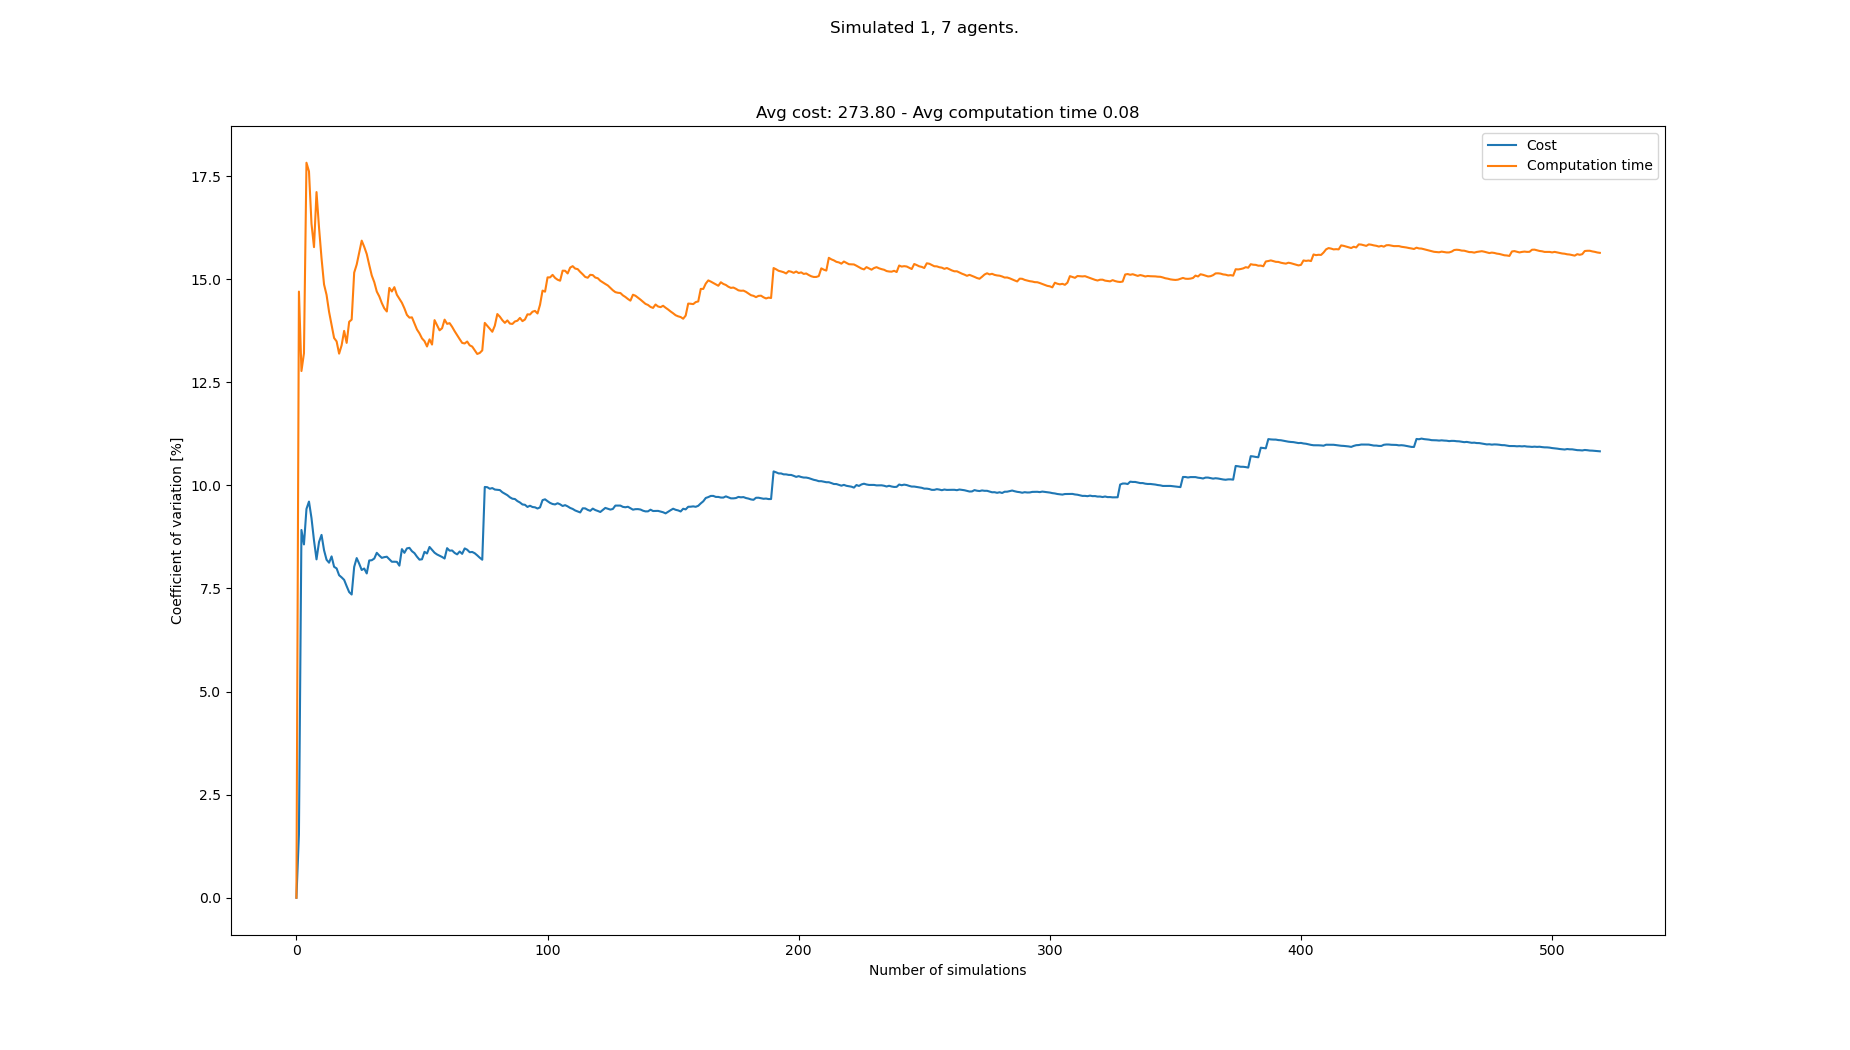

Source data for this figure (header and first rows):
starts, goals, Cost, Cost_var, Cost_mean, Cost_std, Computation time, Computation time_var, Computation time_mean, Computation time_std
[(4, 0), (5, 21), (4, 21), (0, 21), (1, …, [(8, 21), (7, 0), (2, 0), (5, 0), (0, 0)…, 256, 0.0, 256.0, 0.0, 0.06789, 0.0, 0.06789, 0.0
[(8, 0), (0, 21), (6, 21), (1, 21), (8, …, [(6, 21), (2, 0), (8, 0), (5, 0), (6, 0)…, 264, 1.538, 260.0, 4.0, 0.09128, 14.7, 0.07959, 0.0117
[(5, 0), (4, 21), (7, 21), (1, 21), (0, …, [(2, 21), (1, 0), (4, 0), (8, 0), (2, 0)…, 312, 8.917, 277.3, 24.73, 0.08921, 12.77, 0.08279, 0.01057
[(2, 0), (8, 21), (7, 21), (6, 21), (4, …, [(6, 21), (0, 0), (6, 0), (1, 0), (2, 0)…, 304, 8.567, 284.0, 24.33, 0.07078, 13.2, 0.07979, 0.01053
[(4, 0), (4, 21), (0, 21), (7, 21), (6, …, [(1, 21), (8, 0), (6, 0), (0, 0), (5, 0)…, 248, 9.427, 276.8, 26.1, 0.05606, 17.82, 0.07504, 0.01337
[(3, 0), (1, 21), (7, 21), (6, 21), (0, …, [(7, 21), (1, 0), (4, 0), (7, 0), (8, 0)…, 248, 9.606, 272.0, 26.13, 0.06394, 17.61, 0.07319, 0.01289
[(0, 0), (5, 21), (2, 21), (6, 21), (8, …, [(5, 21), (8, 0), (5, 0), (6, 0), (4, 0)…, 256, 9.206, 269.7, 24.83, 0.07225, 16.34, 0.07306, 0.01194
[(4, 0), (2, 21), (4, 21), (1, 21), (3, …, [(6, 21), (6, 0), (8, 0), (0, 0), (2, 0)…, 264, 8.663, 269.0, 23.3, 0.08401, 15.78, 0.07443, 0.01174
[(2, 0), (6, 21), (3, 21), (2, 21), (0, …, [(2, 21), (4, 0), (5, 0), (6, 0), (2, 0)…, 264, 8.205, 268.4, 22.03, 0.09711, 17.11, 0.07695, 0.01317
[(7, 0), (1, 21), (8, 21), (5, 21), (0, …, [(1, 21), (6, 0), (7, 0), (1, 0), (3, 0)…, 304, 8.625, 272.0, 23.46, 0.07623, 16.25, 0.07688, 0.01249
[(1, 0), (1, 21), (6, 21), (4, 21), (7, …, [(2, 21), (1, 0), (2, 0), (0, 0), (3, 0)…, 304, 8.798, 274.9, 24.19, 0.08149, 15.5, 0.07729, 0.01198
[(6, 0), (6, 21), (5, 21), (8, 21), (3, …, [(6, 21), (0, 0), (6, 0), (4, 0), (7, 0)…, 280, 8.426, 275.3, 23.2, 0.07607, 14.87, 0.07719, 0.01148
[(4, 0), (6, 21), (1, 21), (2, 21), (4, …, [(2, 21), (8, 0), (3, 0), (2, 0), (6, 0)…, 264, 8.195, 274.5, 22.49, 0.06984, 14.62, 0.07663, 0.0112
[(0, 0), (4, 21), (8, 21), (2, 21), (5, …, [(1, 21), (3, 0), (1, 0), (6, 0), (7, 0)…, 256, 8.124, 273.1, 22.19, 0.07255, 14.21, 0.07634, 0.01084
[(0, 0), (8, 21), (0, 21), (7, 21), (6, …, [(8, 21), (1, 0), (5, 0), (4, 0), (2, 0)…, 304, 8.277, 275.2, 22.78, 0.08474, 13.89, 0.0769, 0.01068
[(8, 0), (6, 21), (3, 21), (4, 21), (8, …, [(0, 21), (5, 0), (4, 0), (7, 0), (8, 0)…, 272, 8.025, 275.0, 22.07, 0.07251, 13.57, 0.07662, 0.0104
[(2, 0), (2, 21), (4, 21), (7, 21), (3, …, [(4, 21), (4, 0), (2, 0), (0, 0), (6, 0)…, 256, 7.986, 273.9, 21.87, 0.08778, 13.49, 0.07728, 0.01043
[(6, 0), (7, 21), (5, 21), (6, 21), (4, …, [(5, 21), (2, 0), (7, 0), (8, 0), (4, 0)…, 264, 7.82, 273.3, 21.37, 0.07353, 13.19, 0.07707, 0.01017
[(2, 0), (6, 21), (2, 21), (0, 21), (5, …, [(4, 21), (8, 0), (3, 0), (5, 0), (0, 0)…, 256, 7.768, 272.4, 21.16, 0.06529, 13.39, 0.07645, 0.01024
[(4, 0), (1, 21), (0, 21), (8, 21), (6, …, [(7, 21), (3, 0), (8, 0), (2, 0), (1, 0)…, 256, 7.708, 271.6, 20.93, 0.09313, 13.74, 0.07728, 0.01062
[(0, 0), (2, 21), (5, 21), (1, 21), (3, …, [(8, 21), (5, 0), (1, 0), (6, 0), (2, 0)…, 264, 7.556, 271.2, 20.49, 0.08282, 13.45, 0.07755, 0.01043
[(8, 0), (6, 21), (7, 21), (5, 21), (1, …, [(3, 21), (7, 0), (0, 0), (4, 0), (3, 0)…, 264, 7.412, 270.9, 20.08, 0.0615, 13.96, 0.07682, 0.01073
[(7, 0), (2, 21), (1, 21), (6, 21), (7, …, [(3, 21), (5, 0), (4, 0), (7, 0), (2, 0)…, 256, 7.353, 270.3, 19.87, 0.09041, 14.02, 0.07741, 0.01085
[(1, 0), (8, 21), (3, 21), (0, 21), (2, …, [(4, 21), (5, 0), (3, 0), (6, 0), (7, 0)…, 320, 8.022, 272.3, 21.85, 0.1043, 15.16, 0.07853, 0.0119
[(4, 0), (6, 21), (1, 21), (3, 21), (0, …, [(7, 21), (5, 0), (2, 0), (0, 0), (7, 0)…, 240, 8.236, 271, 22.32, 0.06471, 15.35, 0.07798, 0.01197
[(5, 0), (6, 21), (1, 21), (2, 21), (7, …, [(0, 21), (3, 0), (2, 0), (5, 0), (7, 0)…, 264, 8.099, 270.8, 21.93, 0.0627, 15.64, 0.07739, 0.0121
[(2, 0), (4, 21), (0, 21), (5, 21), (8, …, [(8, 21), (4, 0), (2, 0), (3, 0), (5, 0)…, 272, 7.947, 270.8, 21.52, 0.09712, 15.93, 0.07812, 0.01245
[(5, 0), (4, 21), (6, 21), (7, 21), (8, …, [(7, 21), (0, 0), (3, 0), (2, 0), (4, 0)…, 248, 7.983, 270.0, 21.55, 0.07115, 15.78, 0.07787, 0.01229
[(3, 0), (4, 21), (6, 21), (2, 21), (5, …, [(1, 21), (4, 0), (1, 0), (6, 0), (5, 0)…, 280, 7.863, 270.3, 21.26, 0.07206, 15.61, 0.07767, 0.01212
[(0, 0), (8, 21), (0, 21), (2, 21), (5, …, [(8, 21), (2, 0), (1, 0), (8, 0), (7, 0)…, 232, 8.178, 269.1, 22, 0.07854, 15.34, 0.0777, 0.01192
[(2, 0), (7, 21), (3, 21), (5, 21), (8, …, [(6, 21), (2, 0), (8, 0), (3, 0), (5, 0)…, 248, 8.184, 268.4, 21.96, 0.0805, 15.09, 0.07779, 0.01174
[(3, 0), (0, 21), (6, 21), (7, 21), (5, …, [(1, 21), (2, 0), (3, 0), (0, 0), (5, 0)…, 296, 8.225, 269.2, 22.15, 0.07262, 14.93, 0.07763, 0.01159
[(0, 0), (2, 21), (6, 21), (7, 21), (8, …, [(0, 21), (4, 0), (6, 0), (3, 0), (7, 0)…, 304, 8.363, 270.3, 22.61, 0.07772, 14.7, 0.07763, 0.01141
[(7, 0), (0, 21), (1, 21), (6, 21), (7, …, [(0, 21), (2, 0), (5, 0), (3, 0), (4, 0)…, 288, 8.297, 270.8, 22.47, 0.07133, 14.58, 0.07745, 0.01129
[(2, 0), (1, 21), (6, 21), (2, 21), (0, …, [(8, 21), (2, 0), (1, 0), (8, 0), (7, 0)…, 256, 8.242, 270.4, 22.29, 0.0733, 14.42, 0.07733, 0.01115
[(3, 0), (6, 21), (5, 21), (4, 21), (1, …, [(2, 21), (7, 0), (3, 0), (6, 0), (8, 0)…, 248, 8.259, 269.8, 22.28, 0.072, 14.29, 0.07718, 0.01103
[(0, 0), (2, 21), (7, 21), (3, 21), (5, …, [(8, 21), (4, 0), (1, 0), (2, 0), (7, 0)…, 248, 8.269, 269.2, 22.26, 0.0699, 14.21, 0.07698, 0.01094
[(3, 0), (7, 21), (2, 21), (1, 21), (3, …, [(3, 21), (6, 0), (3, 0), (2, 0), (5, 0)…, 256, 8.207, 268.8, 22.07, 0.05614, 14.79, 0.07643, 0.0113
[(6, 0), (2, 21), (5, 21), (4, 21), (6, …, [(8, 21), (5, 0), (2, 0), (1, 0), (6, 0)…, 256, 8.147, 268.5, 21.87, 0.06949, 14.7, 0.07626, 0.01121
[(5, 0), (4, 21), (7, 21), (0, 21), (5, …, [(0, 21), (8, 0), (5, 0), (4, 0), (3, 0)…, 248, 8.148, 268.0, 21.84, 0.06364, 14.8, 0.07594, 0.01124
[(8, 0), (4, 21), (3, 21), (1, 21), (5, …, [(1, 21), (5, 0), (0, 0), (6, 0), (4, 0)…, 248, 8.144, 267.5, 21.79, 0.07871, 14.62, 0.07601, 0.01111
[(7, 0), (0, 21), (1, 21), (5, 21), (6, …, [(0, 21), (0, 0), (8, 0), (7, 0), (2, 0)…, 264, 8.052, 267.4, 21.53, 0.08535, 14.52, 0.07623, 0.01107
[(1, 0), (5, 21), (0, 21), (4, 21), (7, …, [(8, 21), (8, 0), (0, 0), (7, 0), (3, 0)…, 320, 8.453, 268.7, 22.71, 0.08533, 14.43, 0.07644, 0.01103
[(0, 0), (8, 21), (0, 21), (7, 21), (4, …, [(7, 21), (3, 0), (6, 0), (4, 0), (8, 0)…, 264, 8.363, 268.5, 22.46, 0.07307, 14.29, 0.07637, 0.01091
[(5, 0), (5, 21), (8, 21), (1, 21), (7, …, [(4, 21), (0, 0), (2, 0), (7, 0), (3, 0)…, 304, 8.471, 269.3, 22.82, 0.07957, 14.13, 0.07644, 0.0108
[(3, 0), (3, 21), (6, 21), (4, 21), (2, …, [(1, 21), (2, 0), (6, 0), (7, 0), (1, 0)…, 296, 8.484, 269.9, 22.9, 0.06959, 14.07, 0.07629, 0.01073
[(5, 0), (5, 21), (0, 21), (4, 21), (1, …, [(5, 21), (4, 0), (1, 0), (7, 0), (0, 0)…, 264, 8.403, 269.8, 22.67, 0.06662, 14.07, 0.07608, 0.01071
[(5, 0), (4, 21), (7, 21), (5, 21), (3, …, [(3, 21), (1, 0), (3, 0), (8, 0), (6, 0)…, 256, 8.356, 269.5, 22.52, 0.07755, 13.92, 0.07611, 0.0106
[(7, 0), (7, 21), (2, 21), (3, 21), (4, …, [(1, 21), (3, 0), (4, 0), (7, 0), (1, 0)…, 272, 8.269, 269.6, 22.29, 0.07835, 13.78, 0.07616, 0.01049
[(6, 0), (7, 21), (4, 21), (1, 21), (5, …, [(4, 21), (6, 0), (7, 0), (5, 0), (2, 0)…, 280, 8.198, 269.8, 22.11, 0.0714, 13.68, 0.07606, 0.01041
[(5, 0), (0, 21), (4, 21), (2, 21), (3, …, [(7, 21), (3, 0), (8, 0), (2, 0), (0, 0)…, 248, 8.207, 269.3, 22.1, 0.07398, 13.56, 0.07602, 0.01031
[(1, 0), (8, 21), (3, 21), (2, 21), (4, …, [(8, 21), (8, 0), (6, 0), (5, 0), (3, 0)…, 312, 8.388, 270.2, 22.66, 0.0849, 13.5, 0.07619, 0.01028
[(4, 0), (3, 21), (4, 21), (2, 21), (6, …, [(3, 21), (8, 0), (3, 0), (2, 0), (6, 0)…, 256, 8.347, 269.9, 22.53, 0.07729, 13.37, 0.07621, 0.01019
[(5, 0), (0, 21), (3, 21), (2, 21), (5, …, [(5, 21), (8, 0), (7, 0), (2, 0), (6, 0)…, 232, 8.506, 269.2, 22.9, 0.06163, 13.54, 0.07594, 0.01028
[(4, 0), (1, 21), (7, 21), (5, 21), (8, …, [(2, 21), (7, 0), (3, 0), (6, 0), (8, 0)…, 264, 8.435, 269.1, 22.7, 0.07719, 13.41, 0.07597, 0.01019
[(8, 0), (1, 21), (6, 21), (5, 21), (8, …, [(1, 21), (8, 0), (0, 0), (1, 0), (6, 0)…, 264, 8.366, 269.0, 22.5, 0.1028, 14.01, 0.07645, 0.01071
[(6, 0), (0, 21), (5, 21), (8, 21), (4, …, [(7, 21), (0, 0), (5, 0), (4, 0), (7, 0)…, 256, 8.323, 268.8, 22.37, 0.07716, 13.88, 0.07646, 0.01061
[(4, 0), (0, 21), (1, 21), (2, 21), (4, …, [(3, 21), (4, 0), (3, 0), (1, 0), (7, 0)…, 288, 8.293, 269.1, 22.32, 0.07729, 13.76, 0.07647, 0.01052
[(8, 0), (5, 21), (2, 21), (1, 21), (0, …, [(0, 21), (0, 0), (8, 0), (6, 0), (1, 0)…, 288, 8.263, 269.4, 22.26, 0.06514, 13.81, 0.07628, 0.01053
[(2, 0), (7, 21), (5, 21), (8, 21), (1, …, [(2, 21), (3, 0), (0, 0), (5, 0), (2, 0)…, 256, 8.225, 269.2, 22.14, 0.09571, 14.02, 0.0766, 0.01074
... 433 more rows
